3-way image classification set "floro-dataset" from GitHub (ThaRushi0809/floro-dataset); label vocabulary: anthracnose, healthy, soft rot.

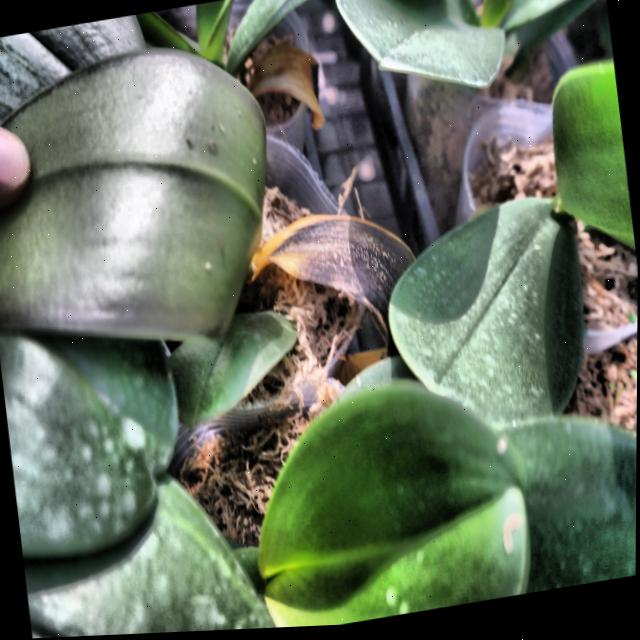
Label: anthracnose

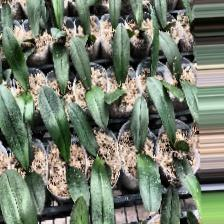
Label: anthracnose

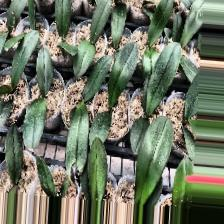
Label: anthracnose

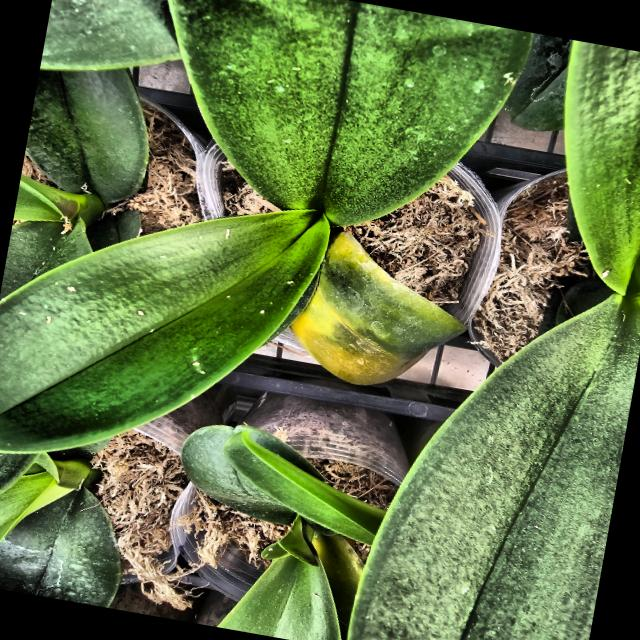
Label: soft rot

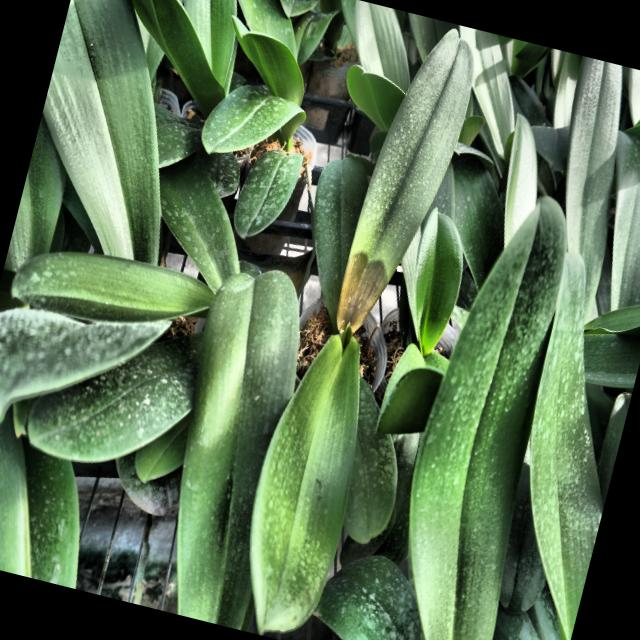
Label: soft rot

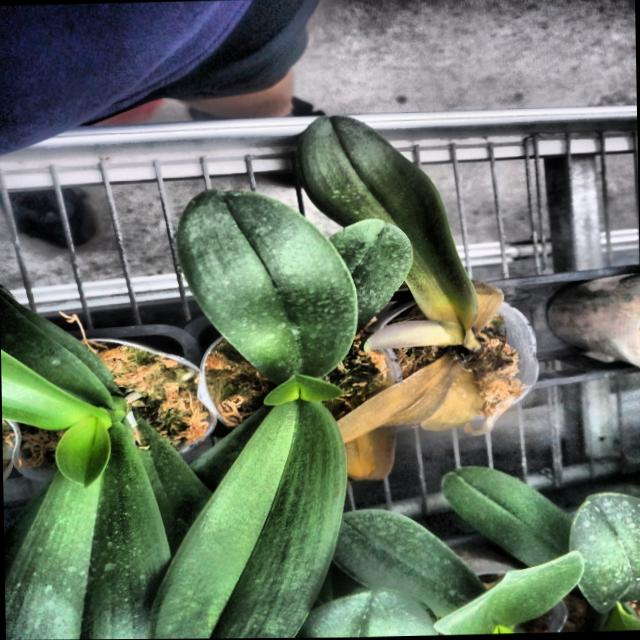
Label: soft rot
